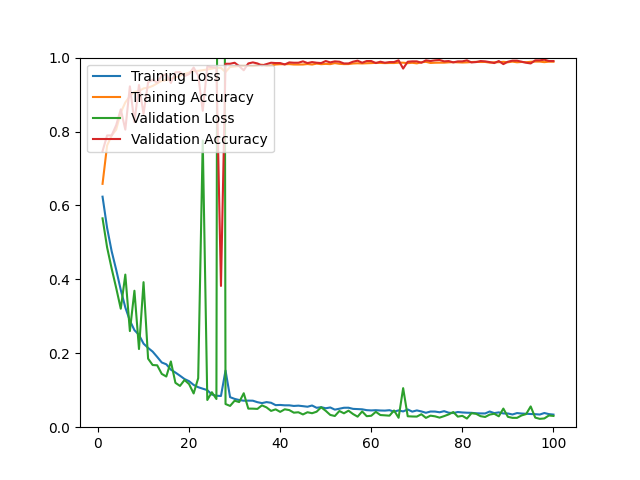

Values plotted in this chart, from the file beside it:
epoch, loss, acc, val_loss, val_acc
1, 0.6237, 0.6584, 0.5651, 0.7468
2, 0.5392, 0.7622, 0.4865, 0.7894
3, 0.4761, 0.7890, 0.4292, 0.7894
4, 0.4258, 0.8053, 0.3765, 0.8173
5, 0.3716, 0.8514, 0.3205, 0.8599
6, 0.3240, 0.8787, 0.4129, 0.8052
7, 0.2884, 0.8958, 0.2601, 0.9221
8, 0.2626, 0.9072, 0.3692, 0.8256
9, 0.2497, 0.9093, 0.2115, 0.9258
10, 0.2261, 0.9166, 0.3924, 0.8479
11, 0.2145, 0.9188, 0.1855, 0.9332
12, 0.2045, 0.9233, 0.1682, 0.9397
13, 0.1901, 0.9303, 0.1675, 0.9323
14, 0.1751, 0.9373, 0.1442, 0.9508
15, 0.1702, 0.9390, 0.1371, 0.9555
16, 0.1557, 0.9429, 0.1779, 0.9314
17, 0.1479, 0.9461, 0.1201, 0.9601
18, 0.1393, 0.9510, 0.1117, 0.9610
19, 0.1303, 0.9558, 0.1278, 0.9499
20, 0.1245, 0.9594, 0.1166, 0.9555
21, 0.1144, 0.9638, 0.0913, 0.9731
22, 0.1082, 0.9643, 0.1326, 0.9518
23, 0.1042, 0.9660, 0.7755, 0.8562
24, 0.1003, 0.9679, 0.0736, 0.9759
25, 0.0884, 0.9701, 0.0946, 0.9740
26, 0.0851, 0.9726, 0.0763, 0.9731
27, 0.0845, 0.9723, 6.562, 0.3822
28, 0.1534, 0.9609, 0.0627, 0.9833
29, 0.0813, 0.9747, 0.0576, 0.9833
30, 0.0766, 0.9760, 0.0717, 0.9861
31, 0.0735, 0.9775, 0.0680, 0.9768
32, 0.0717, 0.9774, 0.0919, 0.9657
33, 0.0719, 0.9776, 0.0503, 0.9842
34, 0.0717, 0.9771, 0.0502, 0.9870
35, 0.0677, 0.9785, 0.0495, 0.9842
36, 0.0652, 0.9808, 0.0591, 0.9787
37, 0.0679, 0.9776, 0.0536, 0.9824
38, 0.0661, 0.9782, 0.0441, 0.9861
39, 0.0597, 0.9814, 0.0483, 0.9852
40, 0.0602, 0.9821, 0.0415, 0.9852
41, 0.0592, 0.9821, 0.0484, 0.9814
42, 0.0592, 0.9824, 0.0463, 0.9870
43, 0.0575, 0.9813, 0.0393, 0.9861
44, 0.0583, 0.9812, 0.0404, 0.9861
45, 0.0569, 0.9813, 0.0345, 0.9898
46, 0.0554, 0.9826, 0.0405, 0.9852
47, 0.0587, 0.9812, 0.0378, 0.9879
48, 0.0525, 0.9837, 0.0419, 0.9861
49, 0.0542, 0.9822, 0.0539, 0.9852
50, 0.0512, 0.9830, 0.0443, 0.9907
51, 0.0534, 0.9823, 0.0332, 0.9870
52, 0.0475, 0.9851, 0.0303, 0.9898
53, 0.0500, 0.9832, 0.0438, 0.9889
54, 0.0526, 0.9824, 0.0376, 0.9842
55, 0.0527, 0.9825, 0.0447, 0.9842
56, 0.0496, 0.9841, 0.0356, 0.9889
57, 0.0490, 0.9846, 0.0285, 0.9917
58, 0.0484, 0.9841, 0.0426, 0.9861
59, 0.0461, 0.9847, 0.0298, 0.9907
60, 0.0454, 0.9851, 0.0310, 0.9907
... 40 more rows
